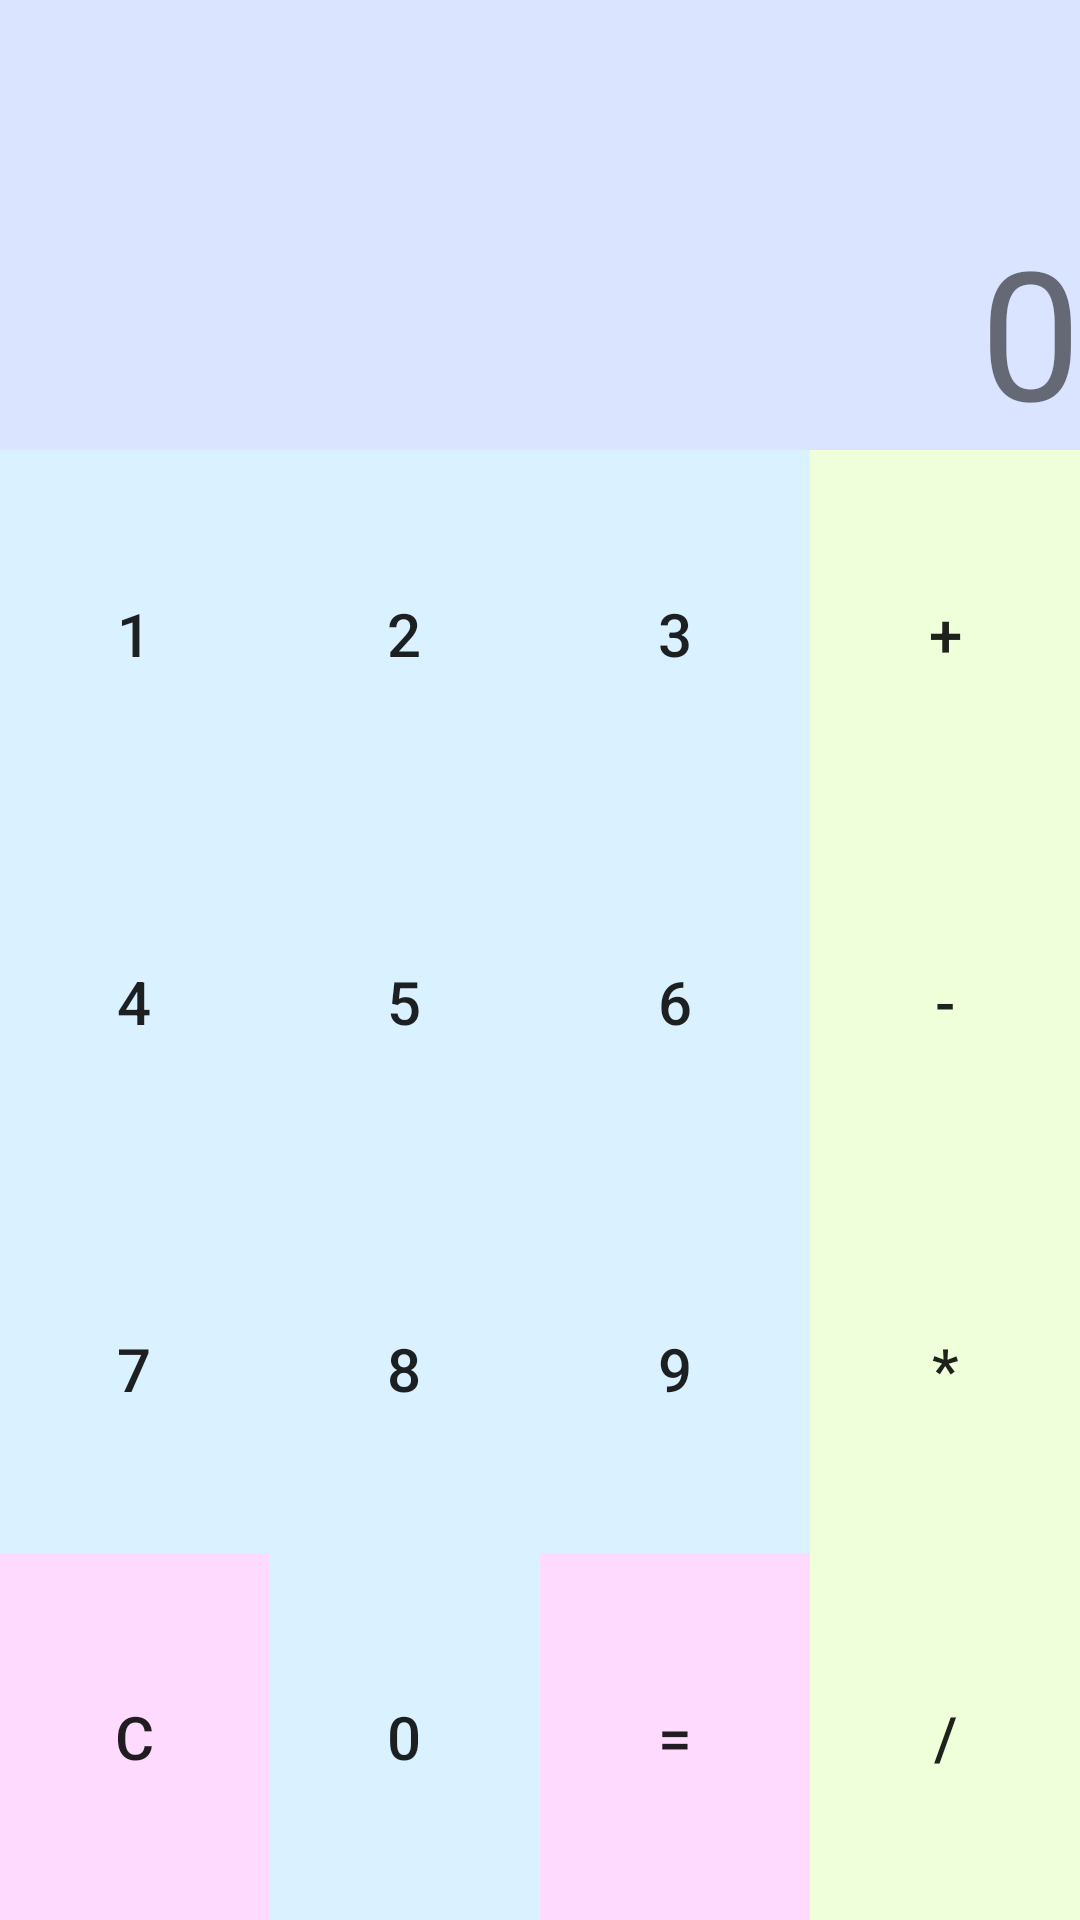

Here is an Android app screen rendered from its layout file. Give the layout XML and the strings, colors and styles it references.
<!-- AndroidManifest.xml: application theme AppTheme -->
<!-- res/layout/activity_main_calculator.xml -->
<RelativeLayout xmlns:android="http://schemas.android.com/apk/res/android"
    xmlns:tools="http://schemas.android.com/tools" android:layout_width="match_parent"
    android:layout_height="match_parent" android:paddingLeft="@dimen/activity_horizontal_margin"
    android:paddingRight="@dimen/activity_horizontal_margin"
    android:paddingTop="@dimen/activity_vertical_margin"
    android:paddingBottom="@dimen/activity_vertical_margin"
    tools:context=".MainCalculator"
    android:background="#dae4ff">


    <TextView
        android:layout_width="match_parent"
        android:layout_height="150dp"
        android:text="0"
        android:id="@+id/screenView"
        android:gravity="bottom|end"
        android:textSize="60sp" />

    <GridLayout
        android:layout_width="fill_parent"
        android:layout_height="fill_parent"
        android:rowCount="5"
        android:columnCount="4"
        android:id="@+id/gridLayout"
        android:layout_alignParentBottom="true"
        android:layout_alignParentRight="true"
        android:layout_alignParentLeft="true"
        android:layout_below="@+id/screenView">

        <Button
            android:layout_width="0dp"
            android:layout_rowWeight="1"
            android:layout_columnWeight="1"
            android:layout_height="0dp"
            android:text="1"
            android:id="@+id/button1"
            android:layout_row="0"
            android:layout_column="0"
            android:background="#daf1ff"
            android:textSize="20dp"
            android:layout_gravity="fill" />

        <Button
            android:layout_width="0dp"
            android:layout_rowWeight="1"
            android:layout_columnWeight="1"
            android:layout_height="0dp"
            android:text="2"
            android:id="@+id/button2"
            android:layout_row="0"
            android:layout_column="1"
            android:background="#daf1ff"
            android:textSize="20dp"
            android:layout_gravity="fill"/>

        <Button
            android:layout_width="0dp"
            android:layout_rowWeight="1"
            android:layout_columnWeight="1"
            android:layout_height="0dp"
            android:text="3"
            android:id="@+id/button3"
            android:layout_row="0"
            android:layout_column="2"
            android:background="#daf1ff"
            android:textSize="20dp"
            android:layout_gravity="fill"/>

        <Button
            android:layout_width="0dp"
            android:layout_rowWeight="1"
            android:layout_columnWeight="1"
            android:layout_height="0dp"
            android:text="4"
            android:id="@+id/button4"
            android:layout_row="1"
            android:layout_column="0"
            android:background="#daf1ff"
            android:textSize="20dp"
            android:layout_gravity="fill"/>

        <Button
            android:layout_width="0dp"
            android:layout_rowWeight="1"
            android:layout_columnWeight="1"
            android:layout_height="0dp"
            android:text="5"
            android:id="@+id/button5"
            android:layout_row="1"
            android:layout_column="1"
            android:background="#daf1ff"
            android:textSize="20dp"
            android:layout_gravity="fill"/>

        <Button
            android:layout_width="0dp"
            android:layout_rowWeight="1"
            android:layout_columnWeight="1"
            android:layout_height="0dp"
            android:text="6"
            android:id="@+id/button6"
            android:layout_row="1"
            android:layout_column="2"
            android:background="#daf1ff"
            android:textSize="20dp"
            android:layout_gravity="fill"/>

        <Button
            android:layout_width="0dp"
            android:layout_rowWeight="1"
            android:layout_columnWeight="1"
            android:layout_height="0dp"
            android:text="7"
            android:id="@+id/button7"
            android:layout_row="2"
            android:layout_column="0"
            android:background="#daf1ff"
            android:textSize="20dp"
            android:layout_gravity="fill"/>

        <Button
            android:layout_width="0dp"
            android:layout_rowWeight="1"
            android:layout_columnWeight="1"
            android:layout_height="0dp"
            android:text="8"
            android:id="@+id/button8"
            android:layout_row="2"
            android:layout_column="1"
            android:background="#daf1ff"
            android:textSize="20dp"
            android:layout_gravity="fill"/>

        <Button
            android:layout_width="0dp"
            android:layout_rowWeight="1"
            android:layout_columnWeight="1"
            android:layout_height="0dp"
            android:text="9"
            android:id="@+id/button9"
            android:layout_row="2"
            android:layout_column="2"
            android:background="#daf1ff"
            android:textSize="20dp"
            android:layout_gravity="fill"/>

        <Button
            android:layout_width="0dp"
            android:layout_rowWeight="1"
            android:layout_columnWeight="1"
            android:layout_height="0dp"
            android:text="C"
            android:id="@+id/buttonC"
            android:layout_row="3"
            android:layout_column="0"
            android:background="#fedafe"
            android:textSize="20dp"
            android:layout_gravity="fill"/>

        <Button
            android:layout_width="0dp"
            android:layout_rowWeight="1"
            android:layout_columnWeight="1"
            android:layout_height="0dp"
            android:text="0"
            android:id="@+id/button0"
            android:layout_row="3"
            android:layout_column="1"
            android:background="#daf1ff"
            android:textSize="20dp"
            android:layout_gravity="fill"/>

        <Button
            android:layout_width="0dp"
            android:layout_rowWeight="1"
            android:layout_columnWeight="1"
            android:layout_height="0dp"
            android:text="="
            android:id="@+id/buttonEqual"
            android:layout_row="3"
            android:layout_column="2"
            android:background="#fedafe"
            android:textSize="20dp"
            android:layout_gravity="fill"/>



        <Button
            android:layout_width="0dp"
            android:layout_rowWeight="1"
            android:layout_columnWeight="1"
            android:layout_height="0dp"
            android:text="+"
            android:id="@+id/buttonPlus"
            android:layout_row="0"
            android:layout_column="3"
            android:background="#efffda"
            android:textSize="20dp"
            android:layout_gravity="fill"/>

        <Button
            android:layout_width="0dp"
            android:layout_rowWeight="1"
            android:layout_columnWeight="1"
            android:layout_height="0dp"
            android:text="-"
            android:id="@+id/buttonMinus"
            android:layout_row="1"
            android:layout_column="3"
            android:background="#efffda"
            android:textSize="20dp"
            android:layout_gravity="fill"/>

        <Button
            android:layout_width="0dp"
            android:layout_rowWeight="1"
            android:layout_columnWeight="1"
            android:layout_height="0dp"
            android:text="*"
            android:id="@+id/buttonMulti"
            android:layout_row="2"
            android:layout_column="3"
            android:background="#efffda"
            android:textSize="20dp"
            android:layout_gravity="fill"/>

        <Button
            android:layout_width="0dp"
            android:layout_rowWeight="1"
            android:layout_columnWeight="1"
            android:layout_height="0dp"
            android:text="/"
            android:id="@+id/buttonDiv"
            android:layout_row="3"
            android:layout_column="3"
            android:background="#efffda"
            android:textSize="20dp"
            android:layout_gravity="fill"/>
    </GridLayout>
</RelativeLayout>
<!-- resources referenced by this layout -->
<resources>
  <style name="AppTheme" parent="Theme.AppCompat.Light">
          
          <item name="colorPrimary">#ffcc32</item>
  
          
          <item name="colorPrimaryDark">#cca328</item>
  
          
          <item name="colorAccent">#ed2d26</item>
  
          
      </style>
</resources>
